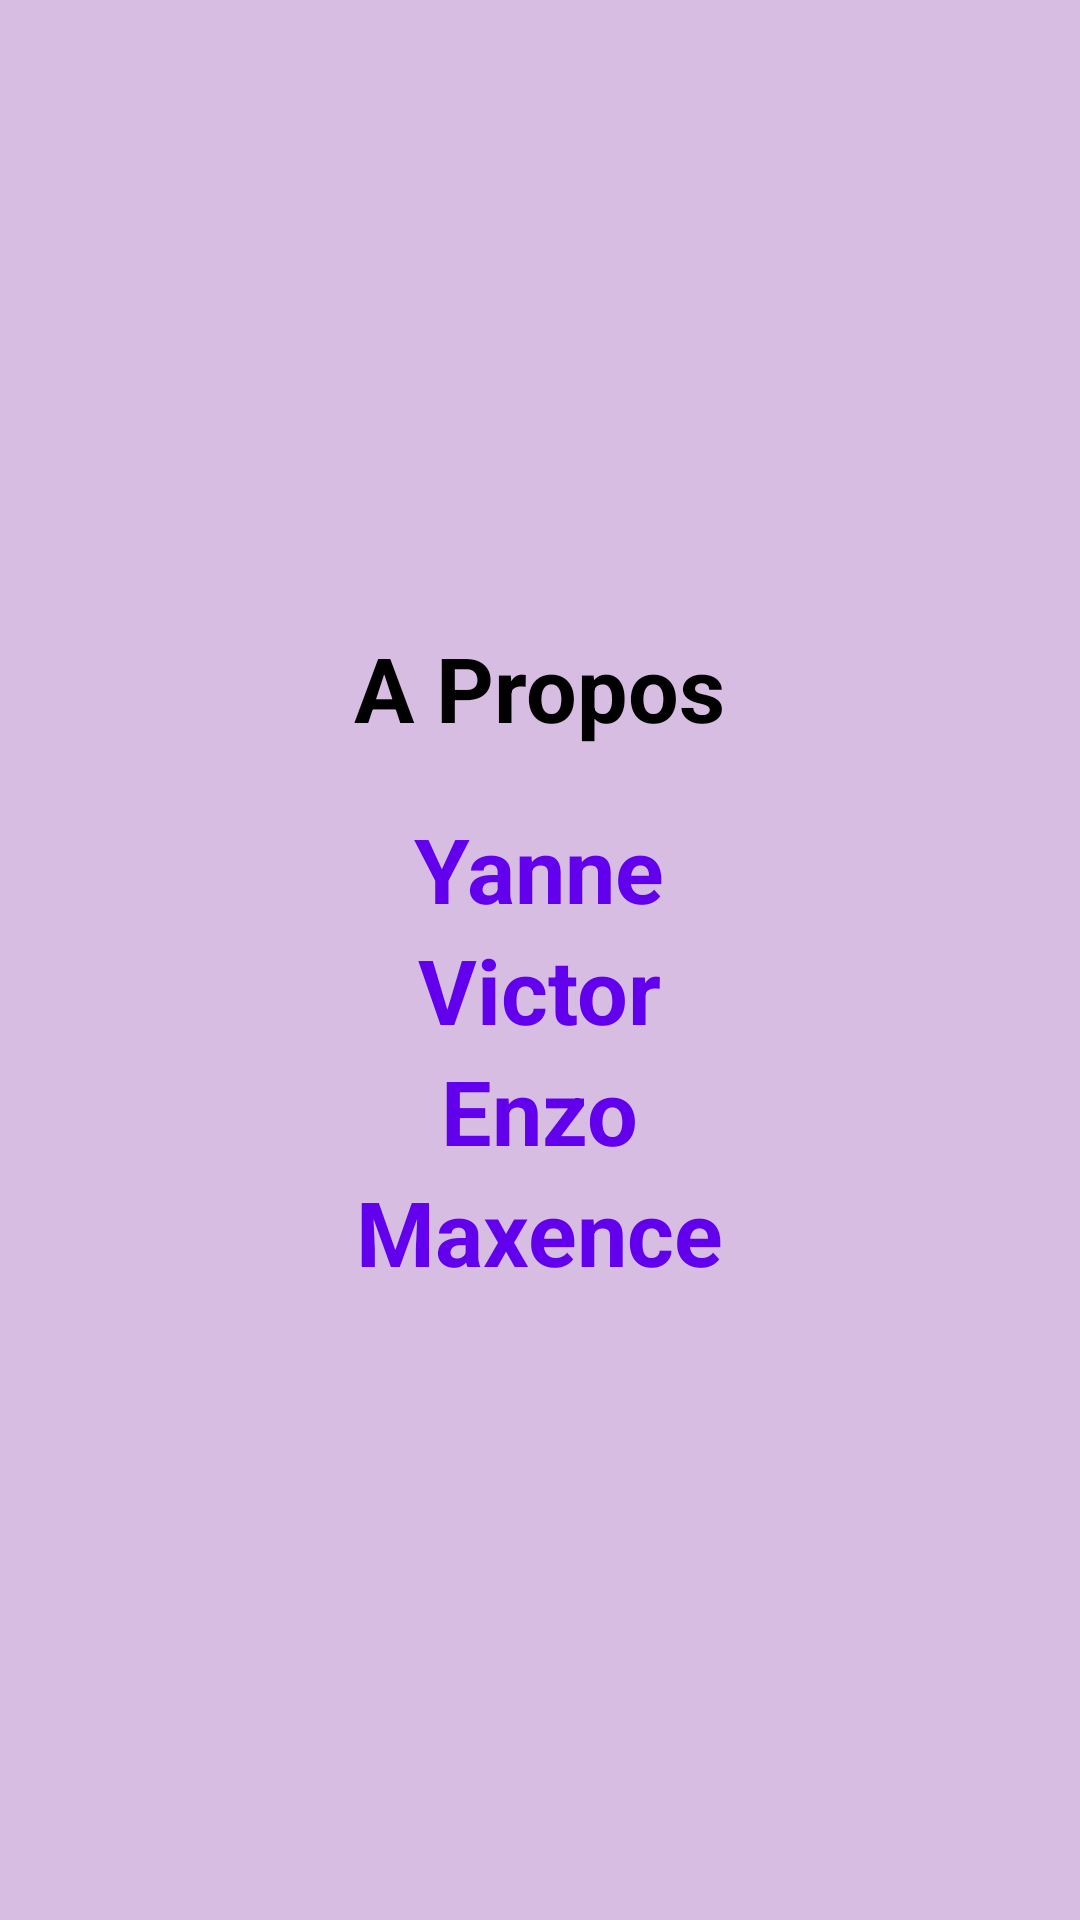

The Android layout XML behind this screen, and the referenced resources:
<!-- AndroidManifest.xml: application theme Theme.VibratorProject -->
<!-- res/layout/fragment_settings.xml -->
<?xml version="1.0" encoding="utf-8"?>
<FrameLayout xmlns:android="http://schemas.android.com/apk/res/android"
    xmlns:tools="http://schemas.android.com/tools"
    android:layout_width="match_parent"
    android:layout_height="match_parent"
    android:background="@color/card3"
    tools:context=".SettingsFragment">

    

    <LinearLayout
        android:layout_width="match_parent"
        android:layout_height="wrap_content"
        android:layout_gravity="center_vertical"
        android:orientation="vertical"
        android:paddingLeft="16dp"
        android:paddingRight="16dp">
        <TextView
            android:layout_width="wrap_content"
            android:layout_height="wrap_content"
            android:layout_gravity="center"
            android:text="@string/settings_text"
            android:textSize="30sp"
            android:textColor="@color/black"
            android:layout_marginBottom="20dp"
            android:textStyle="bold" />
        <TextView
            android:layout_width="wrap_content"
            android:layout_height="wrap_content"
            android:layout_gravity="center"
            android:text="Yanne"
            android:textSize="30sp"
            android:textColor="@color/purple_500"
            android:textStyle="bold" />
        <TextView
            android:layout_width="wrap_content"
            android:layout_height="wrap_content"
            android:layout_gravity="center"
            android:text="Victor"
            android:textSize="30sp"
            android:textColor="@color/purple_500"
            android:textStyle="bold" />
        <TextView
            android:layout_width="wrap_content"
            android:layout_height="wrap_content"
            android:layout_gravity="center"
            android:text="Enzo"
            android:textSize="30sp"
            android:textColor="@color/purple_500"
            android:textStyle="bold" />
        <TextView
            android:layout_width="wrap_content"
            android:layout_height="wrap_content"
            android:layout_gravity="center"
            android:text="Maxence"
            android:textSize="30sp"
            android:textColor="@color/purple_500"
            android:textStyle="bold" />
    </LinearLayout>


</FrameLayout>
<!-- resources referenced by this layout -->
<resources>
  <color name="black">#FF000000</color>
  <color name="card3">#D7BDE2</color>
  <color name="purple_500">#FF6200EE</color>
  <string name="settings_text">A Propos</string>
  <style name="Theme.VibratorProject" parent="Theme.MaterialComponents.DayNight.NoActionBar">
          
          <item name="colorPrimary">@color/purple_500</item>
          <item name="colorPrimaryVariant">@color/purple_700</item>
          <item name="colorOnPrimary">@color/white</item>
          
          <item name="colorSecondary">@color/teal_200</item>
          <item name="colorSecondaryVariant">@color/teal_700</item>
          <item name="colorOnSecondary">@color/black</item>
          
          <item name="android:statusBarColor" tools:targetApi="l">?attr/colorPrimaryVariant</item>
          
      </style>
  <color name="purple_700">#FF3700B3</color>
  <color name="white">#FFFFFFFF</color>
  <color name="teal_200">#FF03DAC5</color>
  <color name="teal_700">#FF018786</color>
</resources>
